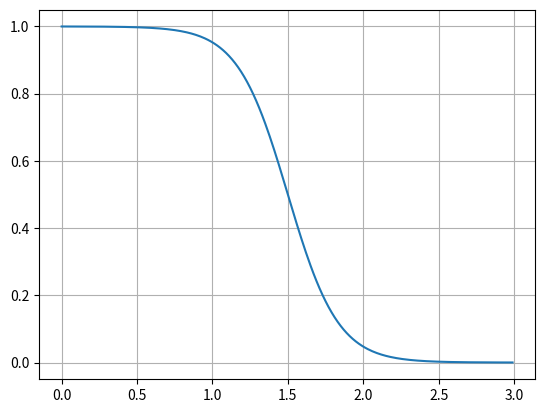

Source code (Python):
import numpy as np
import matplotlib.pyplot as plt

time = np.arange(0,3,0.01)

s = np.zeros(len(time))
alpha= -2

for i,x in enumerate(time):
    s[i] = 1/(1+np.exp(6*x-9))

plt.figure()
plt.plot(time,s)
plt.grid(True)
plt.show()
